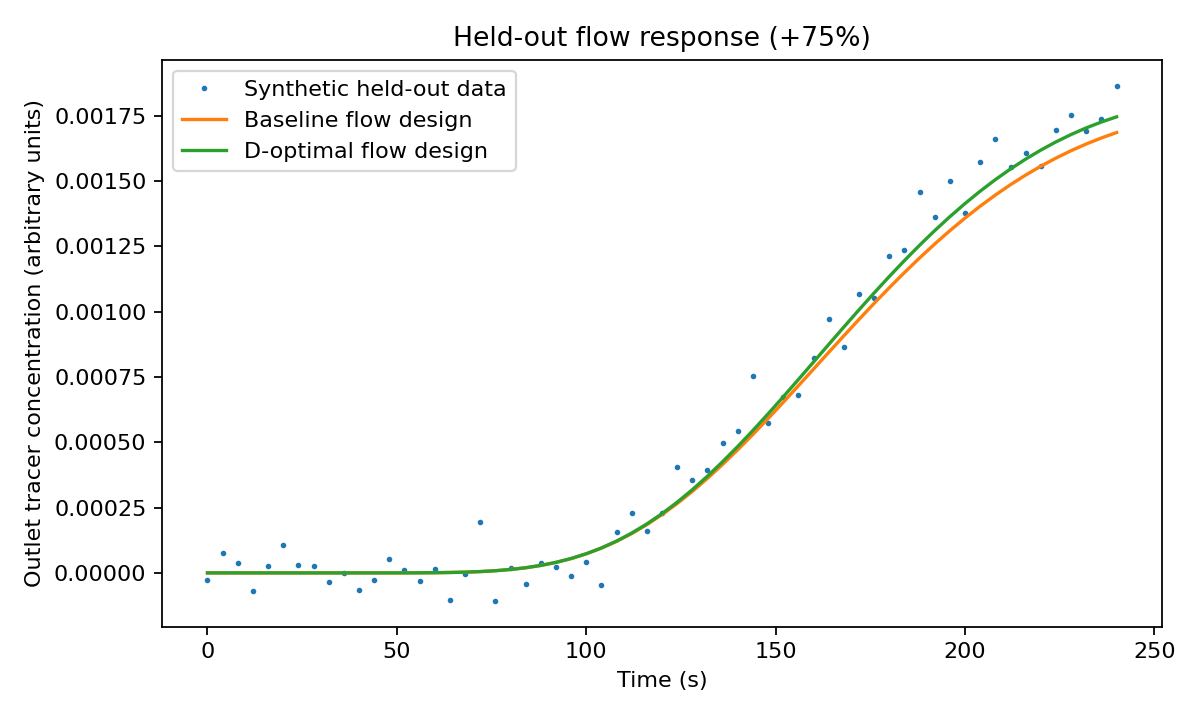

The data file committed next to this chart (first rows):
time_s, holdout_synthetic, baseline_fit, optimal_fit
0.0, -2.5245091909027802e-05, 0.0, 0.0
4.0, 7.700349231927818e-05, 8.66402109721594e-21, 8.170929850330416e-21
8.0, 3.626750460076829e-05, 3.761165642404354e-18, 3.5563673888324604e-18
12.0, -6.74355816169344e-05, 3.091275199899816e-16, 2.929393122250448e-16
16.0, 2.7917645102012567e-05, 1.1007852967559798e-14, 1.0450026885288079e-14
20.0, 0.0001066, 2.3264554033223054e-13, 2.2121675581531286e-13
24.0, 2.8662359128895155e-05, 3.2634970937980065e-12, 3.108527825166575e-12
28.0, 2.5919418591530463e-05, 3.209449296329689e-11, 3.062921857473899e-11
32.0, -3.665486131576964e-05, 2.3121199918973517e-10, 2.2113022786034926e-10
36.0, -7.253407229322275e-07, 1.2718765317418883e-09, 1.219301652510712e-09
40.0, -6.587774806119939e-05, 5.555215079439895e-09, 5.339264786343672e-09
44.0, -2.8637693529033322e-05, 1.996119012873854e-08, 1.923771785380714e-08
48.0, 5.197907914936289e-05, 6.086481203123265e-08, 5.882700296126356e-08
52.0, 1.1662105221722844e-05, 1.6168574917490441e-07, 1.567355175936282e-07
56.0, -3.180511235301211e-05, 3.82483242788938e-07, 3.7189631770718915e-07
60.0, 1.3447520637546417e-05, 8.203648112047835e-07, 8.001056262467881e-07
64.0, -0.0001042, 1.6190198649692316e-06, 1.5839109289015357e-06
68.0, -4.028499014579168e-06, 2.9756317189734742e-06, 2.9200858488660955e-06
72.0, 0.0001936, 5.143719109910784e-06, 5.063197323961951e-06
76.0, -0.0001075, 8.431080270649964e-06, 8.324340457466559e-06
80.0, 1.7706858567835804e-05, 1.3192573806414191e-05, 1.3064676080935357e-05
84.0, -4.204696622508903e-05, 1.9818268778325106e-05, 1.968416843581365e-05
88.0, 3.945223312916309e-05, 2.871782748790885e-05, 2.860630710720217e-05
92.0, 2.3571453831341978e-05, 4.0302457564210955e-05, 4.026006197491479e-05
96.0, -1.274100732398949e-05, 5.4965881499554286e-05, 5.5060510643057445e-05
100.0, 4.207323428839794e-05, 7.306567650297943e-05, 7.338949109798027e-05
104.0, -4.7023985519738855e-05, 9.490632533495224e-05, 9.557766171070286e-05
108.0, 0.0001584, 0.0001207, 0.0001219
112.0, 0.0002299, 0.0001507, 0.0001525
116.0, 0.0001605, 0.0001848, 0.0001875
120.0, 0.0002286, 0.0002232, 0.000227
124.0, 0.0004045, 0.0002657, 0.0002707
128.0, 0.0003568, 0.000312, 0.0003186
132.0, 0.0003921, 0.000362, 0.0003704
136.0, 0.0004989, 0.0004153, 0.0004258
140.0, 0.0005448, 0.0004715, 0.0004843
144.0, 0.0007536, 0.0005303, 0.0005455
148.0, 0.000572, 0.000591, 0.000609
152.0, 0.0006749, 0.0006532, 0.0006741
156.0, 0.0006796, 0.0007165, 0.0007404
160.0, 0.0008234, 0.0007804, 0.0008074
164.0, 0.0009731, 0.0008443, 0.0008745
168.0, 0.0008658, 0.0009078, 0.0009413
172.0, 0.001066, 0.0009705, 0.001007
176.0, 0.001052, 0.001032, 0.001072
180.0, 0.001214, 0.001092, 0.001135
184.0, 0.001236, 0.00115, 0.001196
188.0, 0.001459, 0.001206, 0.001254
192.0, 0.001363, 0.001259, 0.001311
196.0, 0.001499, 0.00131, 0.001364
200.0, 0.001378, 0.001359, 0.001414
204.0, 0.001575, 0.001404, 0.001461
208.0, 0.00166, 0.001447, 0.001506
212.0, 0.001552, 0.001486, 0.001546
216.0, 0.001608, 0.001523, 0.001584
220.0, 0.001558, 0.001557, 0.001619
224.0, 0.001697, 0.001588, 0.00165
228.0, 0.001752, 0.001616, 0.001678
232.0, 0.001692, 0.001642, 0.001704
236.0, 0.001736, 0.001665, 0.001726
... 1 more rows
